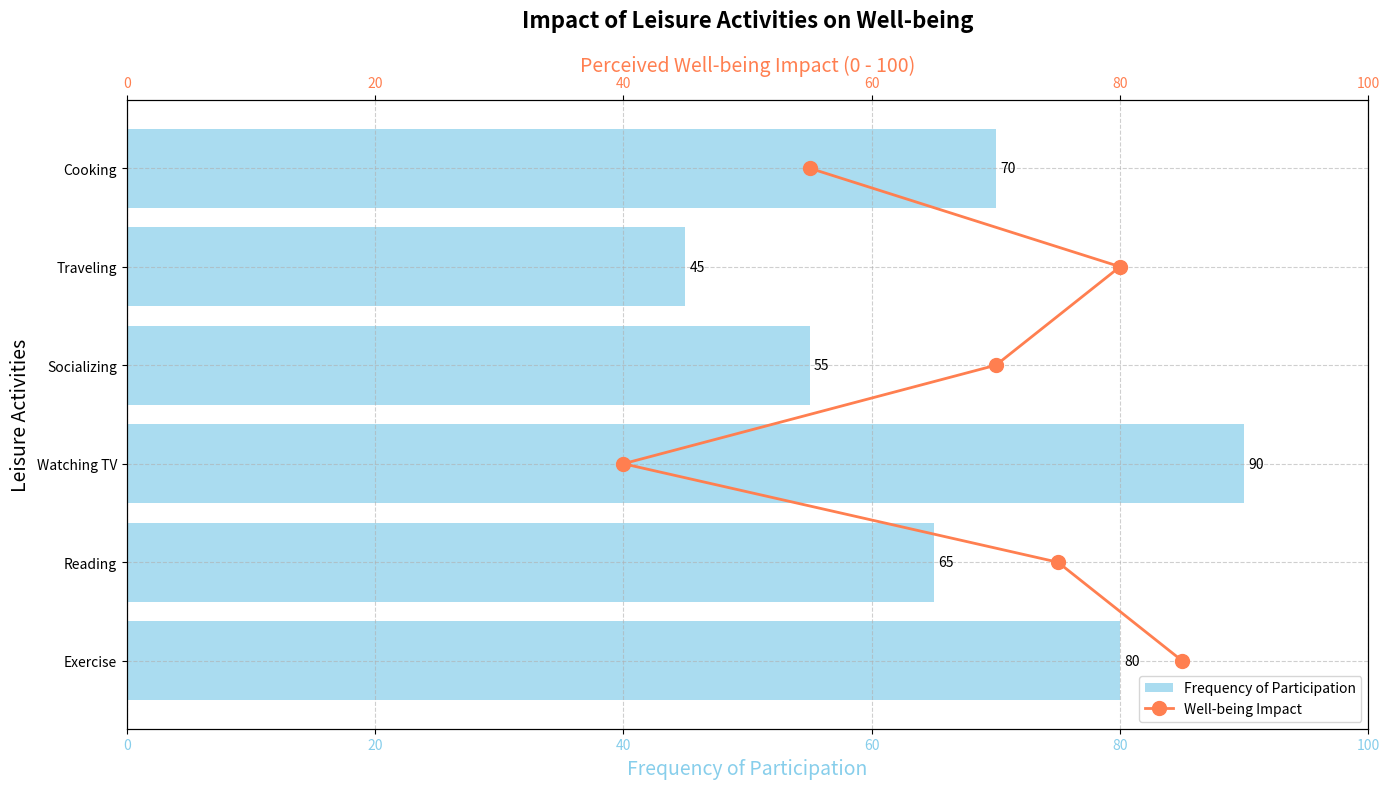

Recreate this plot in Python.
import matplotlib.pyplot as plt
import numpy as np

activities = ["Exercise", "Reading", "Watching TV", "Socializing", "Traveling", "Cooking"]
frequencies = np.array([80, 65, 90, 55, 45, 70])
well_being_impact = np.array([85, 75, 40, 70, 80, 55])

fig, ax1 = plt.subplots(figsize=(14, 8))

bars = ax1.barh(activities, frequencies, color='skyblue', alpha=0.7, label='Frequency of Participation')

for bar in bars:
    width = bar.get_width()
    ax1.annotate(f'{width}',
                xy=(width, bar.get_y() + bar.get_height() / 2),
                xytext=(3, 0),  # 3 points horizontal offset
                textcoords="offset points",
                ha='left', va='center')

ax1.set_title('Impact of Leisure Activities on Well-being', fontsize=16, weight='bold', pad=20)
ax1.set_xlabel('Frequency of Participation', fontsize=14, color='skyblue')
ax1.set_ylabel('Leisure Activities', fontsize=14)
ax1.set_xlim(0, 100)
ax1.xaxis.label.set_color('skyblue')
ax1.tick_params(axis='x', labelcolor='skyblue')
ax1.grid(True, linestyle='--', alpha=0.6)

ax2 = ax1.twiny()
ax2.plot(well_being_impact, activities, color='coral', marker='o', linestyle='-', linewidth=2, markersize=10, label='Well-being Impact')
ax2.set_xlabel('Perceived Well-being Impact (0 - 100)', fontsize=14, color='coral')
ax2.set_xlim(0, 100)
ax2.xaxis.label.set_color('coral')
ax2.tick_params(axis='x', labelcolor='coral')

lines_1, labels_1 = ax1.get_legend_handles_labels()
lines_2, labels_2 = ax2.get_legend_handles_labels()
ax1.legend(lines_1 + lines_2, labels_1 + labels_2, loc='lower right', fontsize=10)

fig.tight_layout()
plt.show()
